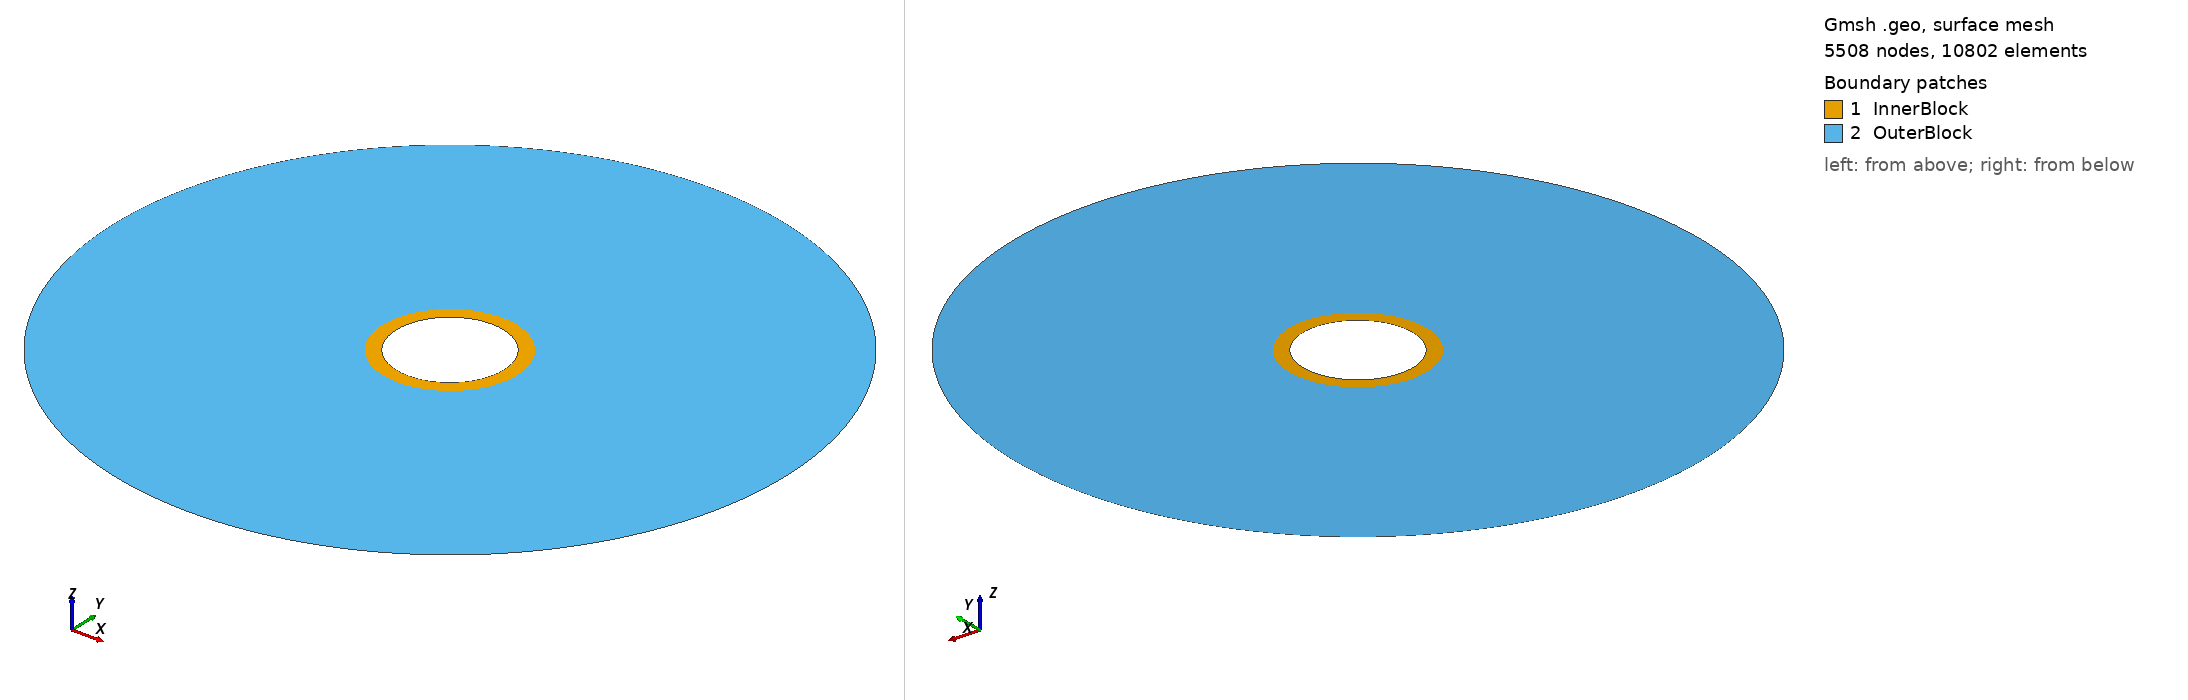

Gmsh geometry script, surface-meshed: 5508 nodes, 10802 surface elements. Boundary patches (legend numbers): 1 InnerBlock, 2 OuterBlock. Left view from above one corner, right view from below the opposite corner. Legend entries are the model's physical surfaces. The drawing asked Gmsh for element sizes between 1% and 20% of the model's largest extent; the script's own settings can give other sizes.

=== fieldscale_test1_2d_coarse.geo (drawn) ===
// 2D ring with two annuli (no mesh inside the inner hole)
SetFactory("OpenCASCADE");

// Characteristic lengths
lc0 = 0.001; // super-fine near hole
lc = 0.001;  // fine transition
lc2 = 0.005;  // coarse outer

radius_outer = 0.125;
radius_refined = 0.025;
radius_inner = 0.020;

//---- Center point (for arc definitions + distance field) ----
Point(13) = {0.0, 0.0, 0.0, lc0};

//---- 1) Outer circle points & arcs ----
Point(1) = { radius_outer, 0.0, 0.0, lc2 };
Point(2) = { 0.0, radius_outer, 0.0, lc2 };
Point(3) = {-radius_outer, 0.0, 0.0, lc2 };
Point(4) = { 0.0, -radius_outer, 0.0, lc2 };

Circle(1) = {1, 13, 2};
Circle(2) = {2, 13, 3};
Circle(3) = {3, 13, 4};
Circle(4) = {4, 13, 1};

//---- 2) Refined‐zone circle (for splitting region) ----
Point(5) = { radius_refined, 0.0, 0.0, lc };
Point(6) = { 0.0, radius_refined, 0.0, lc };
Point(7) = {-radius_refined, 0.0, 0.0, lc };
Point(8) = { 0.0, -radius_refined, 0.0, lc };

Circle(5) = {5, 13, 6};
Circle(6) = {6, 13, 7};
Circle(7) = {7, 13, 8};
Circle(8) = {8, 13, 5};

//---- 3) Inner‐hole boundary (no mesh inside) ----
Point(9) = { radius_inner, 0.0, 0.0, lc0 };
Point(10) = { 0.0, radius_inner, 0.0, lc0 };
Point(11) = {-radius_inner, 0.0, 0.0, lc0 };
Point(12) = { 0.0, -radius_inner, 0.0, lc0 };

Circle(9) = {9, 13, 10};
Circle(10) = {10, 13, 11};
Circle(11) = {11, 13, 12};
Circle(12) = {12, 13, 9};

//---- 4) Line loops ----
Line Loop(100) = {1,2,3,4};   // outer loop
Line Loop(101) = {5,6,7,8};   // refined loop
Line Loop(102) = {9,10,11,12}; // inner-hole loop

//---- 5) Two annular surfaces ----
// 5.1 Inner annulus: radius_inner → radius_refined
Plane Surface(200) = {101, 102};
// 5.2 Outer annulus: radius_refined → radius_outer
Plane Surface(201) = {100, 101};

//---- 6) CORRECTED Mesh‐size fields ----
Field[1] = Distance;
Field[1].NodesList = {13};

// Field[2]: Outer region grading (radius_refined → radius_outer)
Field[2] = Threshold;
Field[2].IField = 1;
Field[2].LcMin = lc;           // size at radius_refined
Field[2].LcMax = lc2;          // size at radius_outer
Field[2].DistMin = radius_refined;
Field[2].DistMax = radius_outer;

// Field[3]: Inner region sizing (radius_inner → radius_refined)
// CORRECTED: LcMax should be lc, not lc2
Field[3] = Threshold;
Field[3].IField = 1;
Field[3].LcMin = lc0;          // size at radius_inner
Field[3].LcMax = lc2;           // size at radius_refined (CORRECTED)
Field[3].DistMin = radius_inner;
Field[3].DistMax = radius_refined;

// Field[4]: Take minimum of both fields
Field[4] = Min;
Field[4].FieldsList = {2,3};

Background Field = 4;

//---- 7) Physical groups ----
Physical Curve("OuterBoundary") = {1,2,3,4};
Physical Curve("RefinedBoundary")= {5,6,7,8};
Physical Curve("HoleBoundary") = {9,10,11,12};
Physical Surface("InnerBlock") = {200};
Physical Surface("OuterBlock") = {201};
